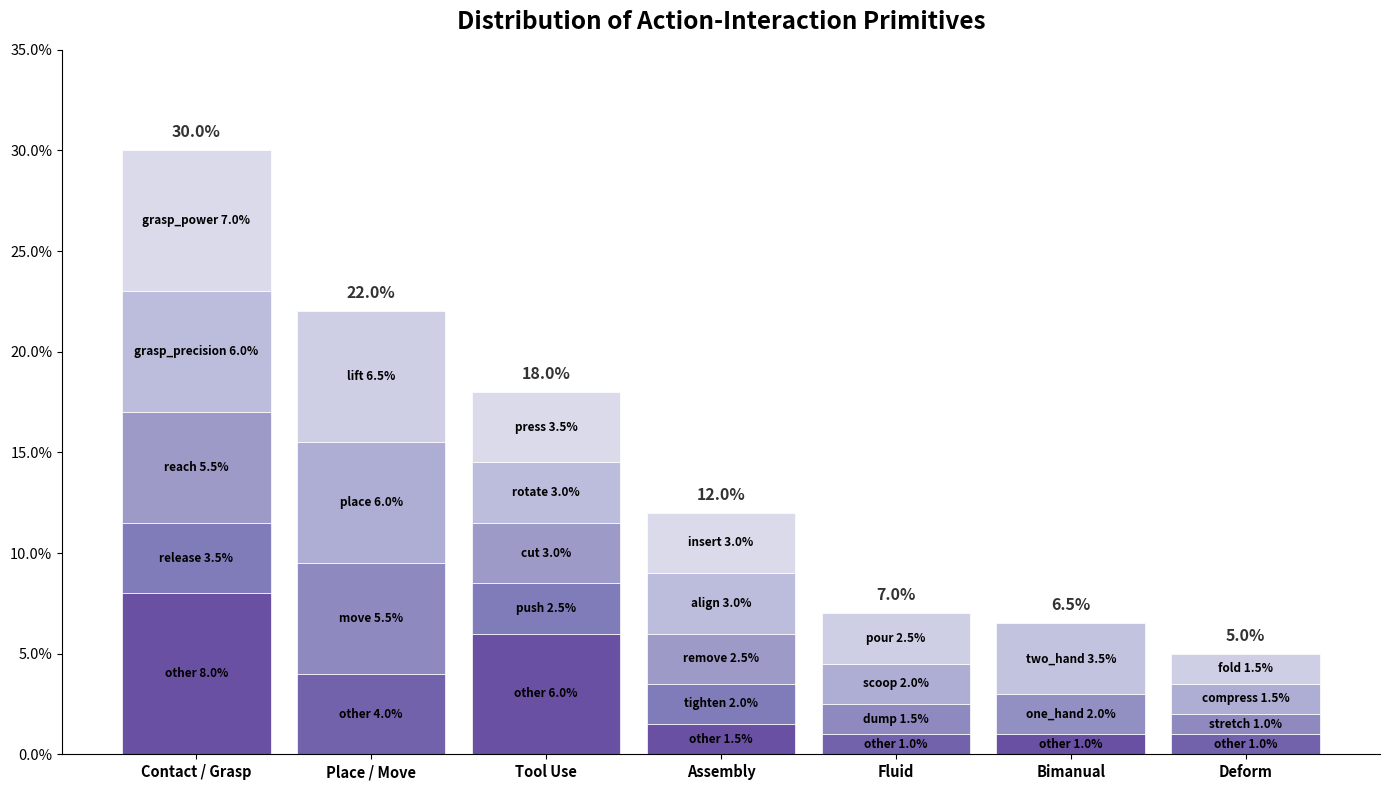

Write Python code to recreate this figure. (Note: this script raises an exception after producing the figure.)
import matplotlib.pyplot as plt
import matplotlib.ticker as mticker
import numpy as np

# Data organized by category
data = {
    "Contact / Grasp": [
        ("grasp_power", 7.0),
        ("grasp_precision", 6.0),
        ("reach", 5.5),
        ("release", 3.5),
        ("other", 8.0),
    ],
    "Place / Move": [
        ("lift", 6.5),
        ("place", 6.0),
        ("move", 5.5),
        ("other", 4.0),
    ],
    "Tool Use": [
        ("press", 3.5),
        ("rotate", 3.0),
        ("cut", 3.0),
        ("push", 2.5),
        ("other", 6.0),
    ],
    "Assembly": [
        ("insert", 3.0),
        ("align", 3.0),
        ("remove", 2.5),
        ("tighten", 2.0),
        ("other", 1.5),
    ],
    "Fluid": [
        ("pour", 2.5),
        ("scoop", 2.0),
        ("dump", 1.5),
        ("other", 1.0),
    ],
    "Bimanual": [
        ("two_hand", 3.5),
        ("one_hand", 2.0),
        ("other", 1.0),
    ],
    "Deform": [
        ("fold", 1.5),
        ("compress", 1.5),
        ("stretch", 1.0),
        ("other", 1.0),
    ],
}

# Color palettes for each category (different shades of purple)
purple_ranges = {
    "Contact / Grasp": (0.25, 0.75),
    "Place / Move": (0.30, 0.70),
    "Tool Use": (0.25, 0.75),
    "Assembly": (0.25, 0.75),
    "Fluid": (0.30, 0.70),
    "Bimanual": (0.35, 0.75),
    "Deform": (0.30, 0.70),
}
color_palettes = {
    cat: plt.cm.Purples(np.linspace(lo, hi, len(data[cat])))
    for cat, (lo, hi) in purple_ranges.items()
}

fig, ax = plt.subplots(figsize=(14, 8))

bar_width = 0.85
x_positions = np.arange(len(data))
cat_names = list(data.keys())

for i, cat in enumerate(cat_names):
    sub_items = data[cat]
    colors = color_palettes[cat]
    bottom = 0.0

    for j, (sub_name, pct) in enumerate(reversed(sub_items)):
        color_idx = len(sub_items) - 1 - j
        bar = ax.bar(
            x_positions[i],
            pct,
            bar_width,
            bottom=bottom,
            color=colors[color_idx],
            edgecolor="white",
            linewidth=0.5,
        )

        # Add label inside the bar segment
        mid_y = bottom + pct / 2
        label = f"{sub_name} {pct}%"
        ax.text(
            x_positions[i],
            mid_y,
            label,
            ha="center",
            va="center",
            fontsize=8.5,
            fontweight="bold",
            color="black",
            clip_on=True,
        )

        bottom += pct

    # Add total percentage on top of each bar
    total = sum(p for _, p in sub_items)
    ax.text(
        x_positions[i],
        bottom + 0.5,
        f"{total:.1f}%",
        ha="center",
        va="bottom",
        fontsize=11.5,
        fontweight="bold",
        color="#333333",
    )

ax.set_xticks(x_positions)
ax.set_xticklabels(cat_names, fontsize=10.5, fontweight="bold")
ax.set_ylabel("")
ax.set_title(
    "Distribution of Action-Interaction Primitives",
    fontsize=17.5,
    fontweight="bold",
    pad=15,
)
ax.tick_params(axis="y", labelsize=10.5)
ax.yaxis.set_major_formatter(mticker.PercentFormatter())
ax.set_ylim(0, 35)
ax.spines["top"].set_visible(False)
ax.spines["right"].set_visible(False)

plt.tight_layout()
plt.savefig(
    "/home/user/mahek-samples/action_primitives_histogram.png",
    dpi=150,
    bbox_inches="tight",
)
print("Saved to action_primitives_histogram.png")
